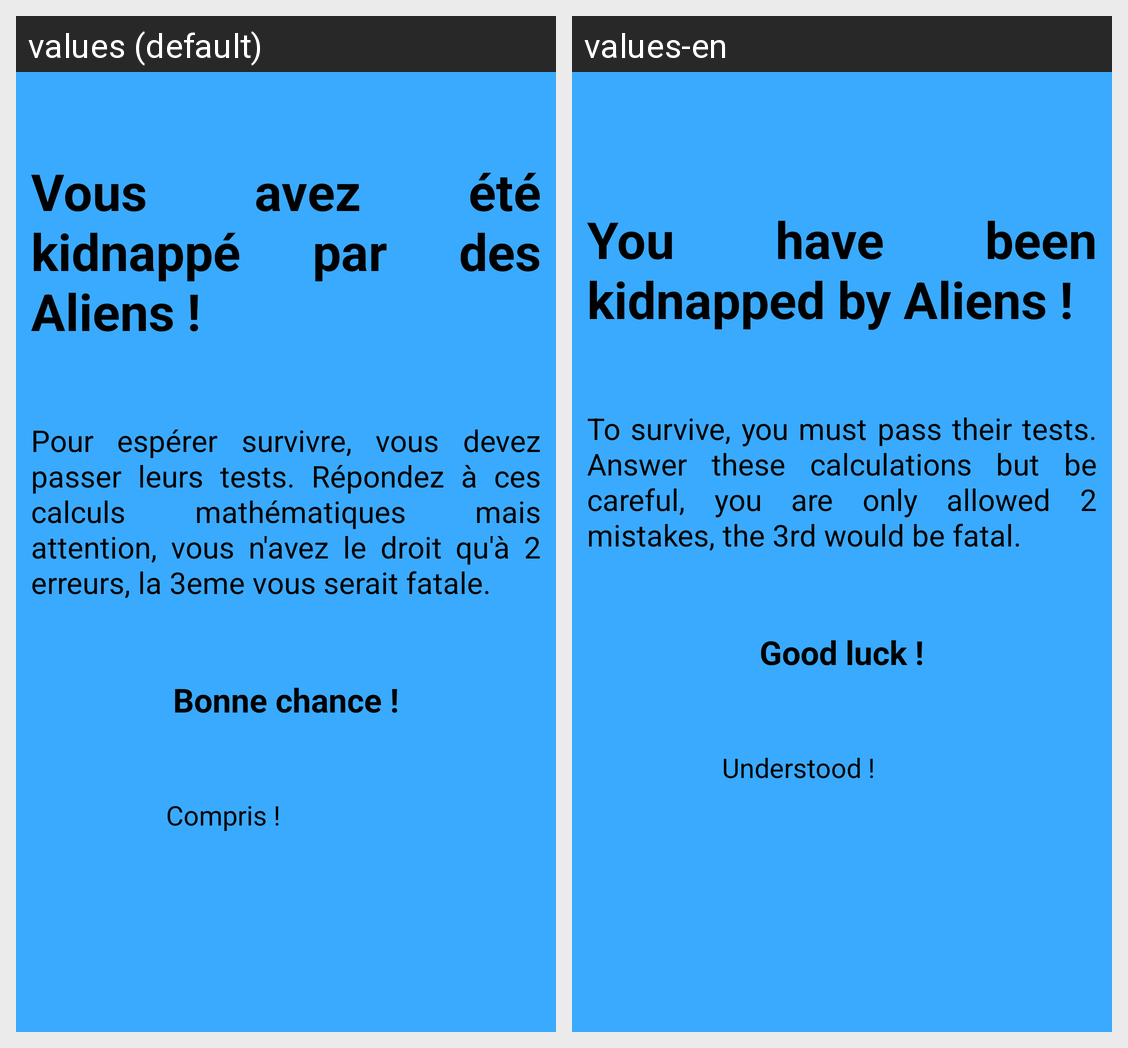

Here is an Android app screen in its default locale and in the app's own translations. Write out the translated-string differences for the strings that appear on this screen.
Android screen res/layout/activity_rules.xml rendered under 2 locales, left to right: values (default), values-en. Device: Nexus 5 (rendered at 1080×1920; each locale shown at half size, 540×960, under a caption strip naming it); theme Theme.CalculMental.
Strings drawn on this screen, with the default value and each locale's value (text and hints the layout hard-codes, and strings that could not be matched under every locale, appear in the picture but are not listed):

title_rules
  values: Vous avez été kidnappé par des Aliens !
  values-en: You have been kidnapped by Aliens !

text_rules
  values: Pour espérer survivre, vous devez passer leurs tests. Répondez à ces calculs mathématiques mais attention, vous n'avez le droit qu'à 2 erreurs, la 3eme vous serait fatale.
  values-en: To survive, you must pass their tests. Answer these calculations but be careful, you are only allowed 2 mistakes, the 3rd would be fatal.

text_gl
  values: Bonne chance !
  values-en: Good luck !

btn_understood
  values: Compris !
  values-en: Understood !
